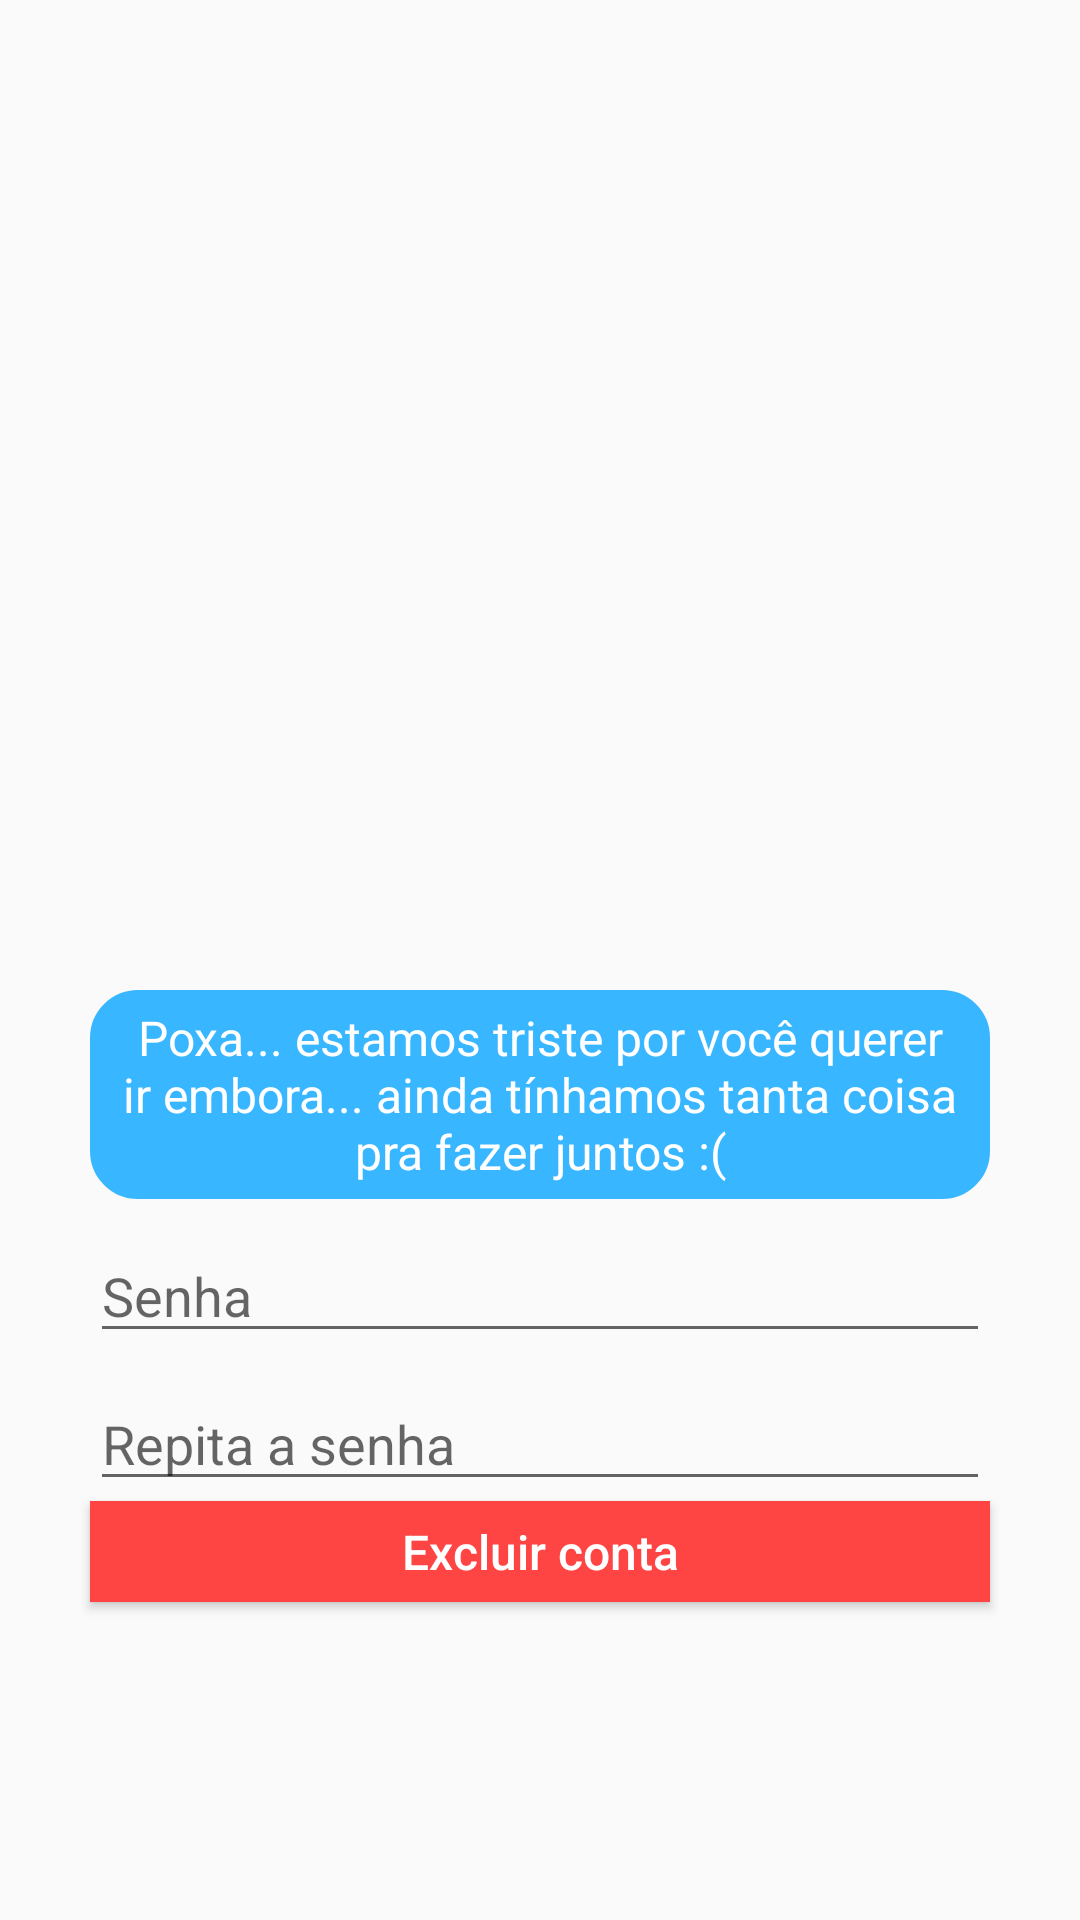

Produce the Android XML layout that renders to this screen, including the resource entries it uses.
<!-- AndroidManifest.xml: application theme AppTheme -->
<!-- res/layout/activity_delete_account.xml -->
<?xml version="1.0" encoding="utf-8"?>
<ScrollView xmlns:android="http://schemas.android.com/apk/res/android"
    xmlns:app="http://schemas.android.com/apk/res-auto"
    xmlns:tools="http://schemas.android.com/tools"
    android:layout_width="match_parent"
    android:layout_height="match_parent"
    tools:context=".ui.activity.DeleteAccountActivity">

    <androidx.constraintlayout.widget.ConstraintLayout
        android:layout_width="match_parent"
        android:layout_height="wrap_content">

        <ImageView
            android:id="@+id/activity_delete_account_imageView"
            android:layout_width="0dp"
            android:layout_height="200dp"
            android:layout_marginTop="120dp"
            app:layout_constraintEnd_toEndOf="parent"
            app:layout_constraintStart_toStartOf="parent"
            app:layout_constraintTop_toTopOf="parent"
            tools:src="@drawable/menhera_chan_crying_0" />

        <TextView
            android:id="@+id/activity_delete_account_textView"
            android:layout_width="0dp"
            android:layout_height="wrap_content"
            android:layout_marginStart="30dp"
            android:layout_marginTop="10dp"
            android:layout_marginEnd="30dp"
            android:background="@drawable/bottom_bar_shape"
            android:text="Poxa... estamos triste por você querer ir embora... ainda tínhamos tanta coisa pra fazer juntos :("
            android:textAlignment="center"
            android:textColor="@android:color/white"
            android:textSize="@dimen/textView_subTitle"
            app:layout_constraintEnd_toEndOf="parent"
            app:layout_constraintStart_toStartOf="parent"
            app:layout_constraintTop_toBottomOf="@id/activity_delete_account_imageView" />

        <EditText
            android:id="@+id/activity_delete_account_editText_password1"
            android:layout_width="0dp"
            android:layout_height="wrap_content"
            android:layout_marginStart="30dp"
            android:layout_marginTop="10dp"
            android:layout_marginEnd="30dp"
            android:hint="Senha"
            android:inputType="textPassword"
            app:layout_constraintEnd_toEndOf="parent"
            app:layout_constraintStart_toStartOf="parent"
            app:layout_constraintTop_toBottomOf="@id/activity_delete_account_textView" />

        <EditText
            android:id="@+id/activity_delete_account_editText_password2"
            android:layout_width="0dp"
            android:layout_height="wrap_content"
            android:layout_marginStart="30dp"
            android:layout_marginTop="8dp"
            android:layout_marginEnd="30dp"
            android:hint="Repita a senha"
            android:inputType="textPassword"
            app:layout_constraintEnd_toEndOf="parent"
            app:layout_constraintStart_toStartOf="parent"
            app:layout_constraintTop_toBottomOf="@id/activity_delete_account_editText_password1" />

        <Button
            android:layout_width="0dp"
            android:layout_height="wrap_content"
            android:layout_marginStart="30dp"
            android:layout_marginEnd="30dp"
            android:layout_marginBottom="14dp"
            android:background="@android:color/holo_red_light"
            android:onClick="onClickDelete"
            android:text="Excluir conta"
            app:layout_constraintBottom_toBottomOf="parent"
            app:layout_constraintEnd_toEndOf="parent"
            app:layout_constraintStart_toStartOf="parent"
            app:layout_constraintTop_toBottomOf="@id/activity_delete_account_editText_password2" />

    </androidx.constraintlayout.widget.ConstraintLayout>


</ScrollView>
<!-- resources referenced by this layout -->
<resources>
  <dimen name="textView_subTitle">16sp</dimen>
  <!-- drawable bottom_bar_shape (drawable) -->
  <?xml version="1.0" encoding="utf-8"?>
  <shape xmlns:android="http://schemas.android.com/apk/res/android"
      android:shape="rectangle">
  
      <solid android:color="@color/colorPrimary" />
  
      <stroke
          android:width="2dp"
          android:color="@color/colorPrimary"/>
  
      <padding
          android:bottom="5dp"
          android:left="5dp"
          android:right="5dp"
          android:top="5dp" />
  
      <corners android:radius="15dp" />
  
  </shape>
  <!-- drawable menhera_chan_crying_0: png bitmap (drawable-hdpi, 42678 bytes) -->
  <style name="AppTheme" parent="Theme.AppCompat.Light.DarkActionBar">
          <item name="colorPrimary">@color/colorPrimary</item>
          <item name="colorPrimaryDark">@color/colorPrimaryDark</item>
          <item name="colorAccent">@color/colorAccent</item>
          <item name="editTextStyle">@style/App_EditTextStyle</item>
          <item name="switchStyle">@style/App_SwitchStyle</item>
          <item name="buttonStyle">@style/App_ButtonStyle</item>
          <item name="android:alertDialogTheme">@style/App_AlertDialogTheme</item>
      </style>
  <color name="colorPrimary">#38b6ff</color>
  <color name="colorPrimaryDark">#2e9ad9</color>
  <color name="colorAccent">#D81B60</color>
  <style name="App_EditTextStyle" parent="@style/Widget.AppCompat.EditText">
          <item name="android:layout_height">wrap_content</item>
          <item name="android:textSize">@dimen/editText_text</item>
      </style>
  <style name="App_SwitchStyle" parent="@style/Widget.AppCompat.CompoundButton.Switch">
          <item name="android:layout_height">wrap_content</item>
          <item name="android:layout_width">wrap_content</item>
          <item name="android:textSize">@dimen/switchText</item>
      </style>
  <style name="App_ButtonStyle" parent="@style/Widget.AppCompat.Button">
          <item name="android:layout_height">wrap_content</item>
          <item name="android:minHeight">0dp</item>
          <item name="android:textAllCaps">false</item>
          <item name="android:padding">6dp</item>
          <item name="android:textSize">@dimen/buttonText</item>
          <item name="android:background">@color/colorPrimaryDark</item>
          <item name="android:textColor">@android:color/white</item>
      </style>
  <style name="App_AlertDialogTheme" parent="ThemeOverlay.AppCompat.Dialog.Alert">
          <item name="android:buttonBarButtonStyle">@style/App_AlertDialog_ButtonStyle</item>
      </style>
  <dimen name="editText_text">18sp</dimen>
  <dimen name="switchText">16sp</dimen>
  <dimen name="buttonText">16sp</dimen>
  <style name="App_AlertDialog_ButtonStyle" parent="Widget.AppCompat.Button.ButtonBar.AlertDialog">
          <item name="android:textColor">@color/colorPrimaryDark</item>
      </style>
</resources>
